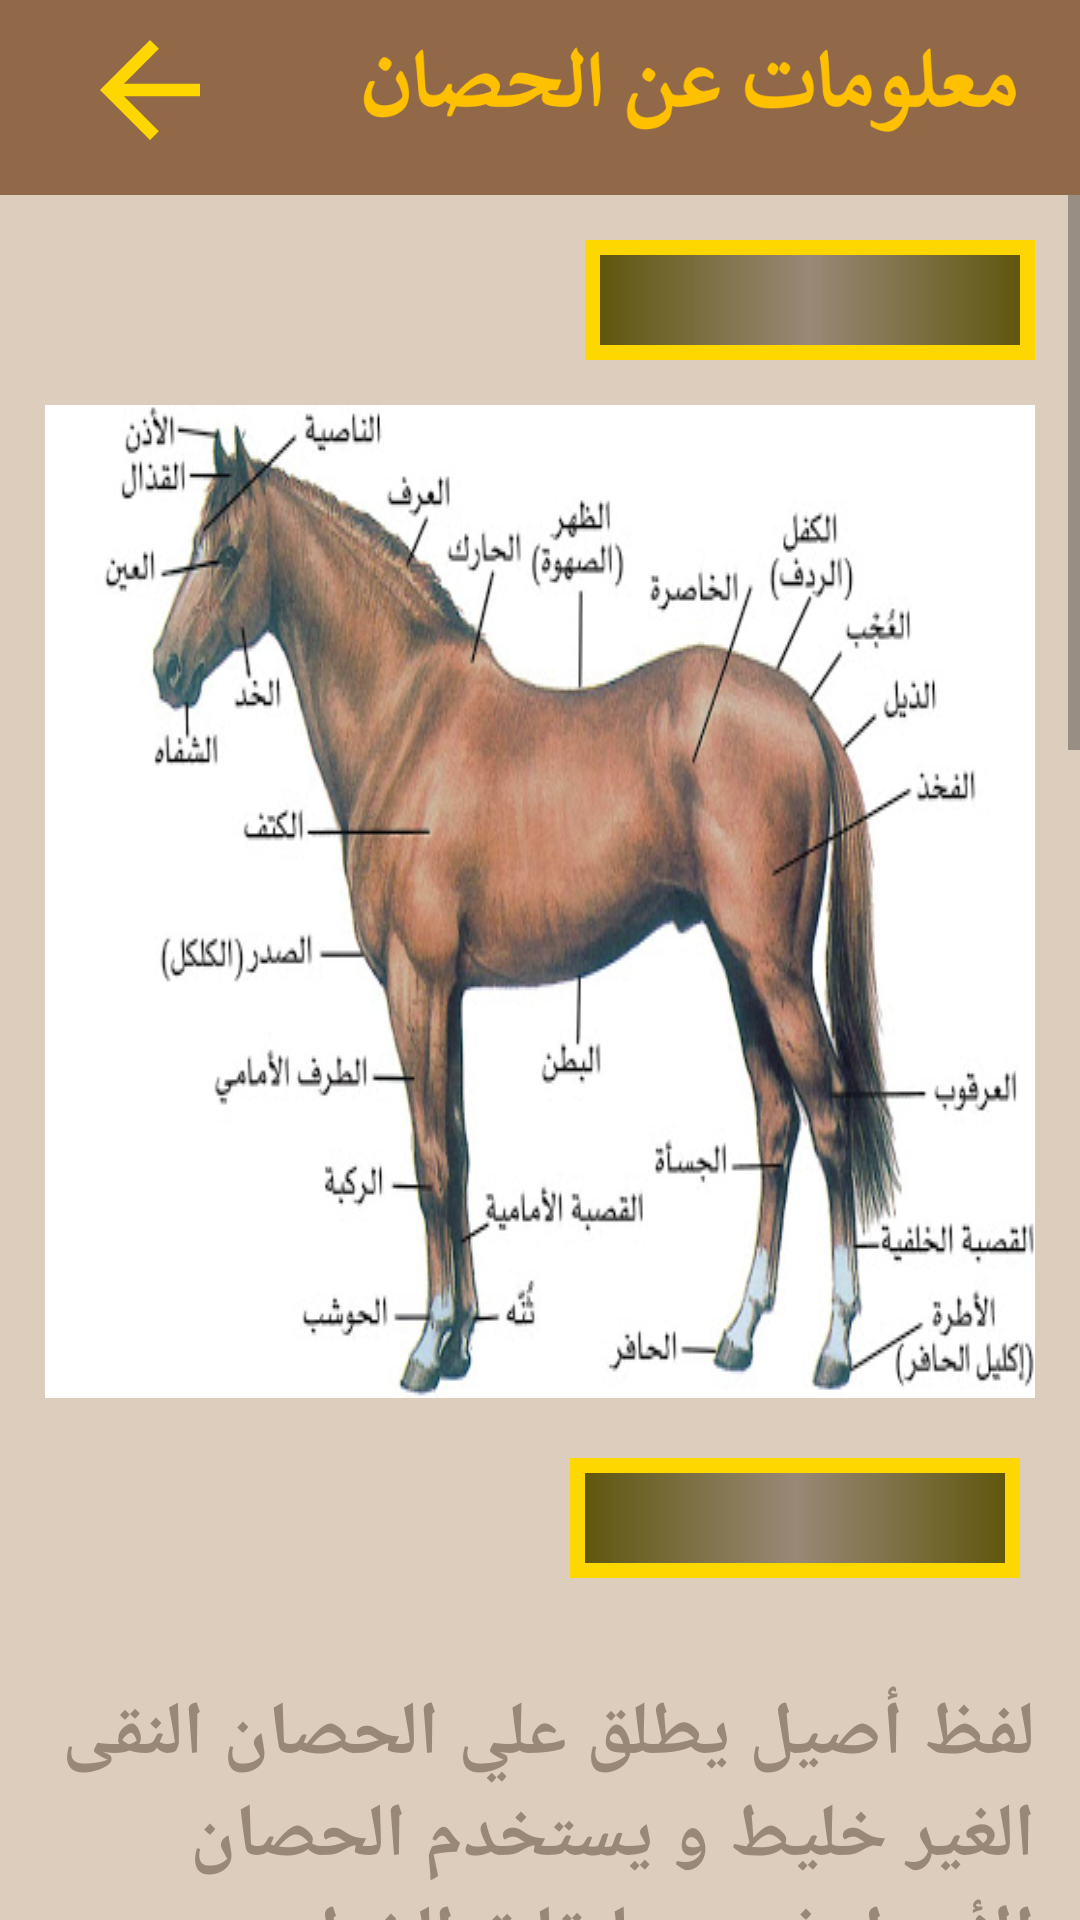

Write the Android layout XML for this screen, with the resource values it uses.
<!-- AndroidManifest.xml: application theme Theme.SoulFriend -->
<!-- res/layout/activity_horse_info.xml -->
<?xml version="1.0" encoding="utf-8"?>
<LinearLayout
    xmlns:android="http://schemas.android.com/apk/res/android"
    xmlns:tools="http://schemas.android.com/tools"
    android:layout_width="match_parent"
    android:layout_height="match_parent"
    android:orientation="vertical"
    tools:context=".horse_info"
    android:background="#DDCDBD">
    <LinearLayout
        android:layout_width="match_parent"
        android:layout_height="65dp"
        android:orientation="horizontal"
        android:background="#A4673108"
        android:layoutDirection="ltr">
        <ImageView
            android:id="@+id/back"
            android:layout_width="100dp"
            android:layout_height="60dp"
            android:src="@drawable/ic_baseline_arrow_back_24"
            android:padding="5dp"/>
        <ImageView
            android:layout_width="match_parent"
            android:layout_height="wrap_content"
            android:src="@drawable/text2"/>

    </LinearLayout>
    <ScrollView
        android:layout_width="match_parent"
        android:layout_height="match_parent">
        <LinearLayout
            android:layout_width="match_parent"
            android:layout_height="match_parent"
            android:orientation="vertical"
            tools:context=".horse_info"
            android:background="#DDCDBD">
    <TextView
        android:layout_width="150dp"
        android:layout_height="40dp"
        android:layout_gravity="right"
        android:background="@drawable/text_shape"
        android:foreground="@drawable/text5"
        android:layout_margin="15dp"/>

            <ImageView
                android:layout_width="wrap_content"
                android:layout_height="wrap_content"
                android:layout_marginHorizontal="15dp"
                android:src="@drawable/horse"
                android:scaleType="fitXY"/>

            <TextView
        android:layout_width="150dp"
        android:layout_height="40dp"
        android:layout_gravity="right"
        android:background="@drawable/text_shape"
        android:foreground="@drawable/text6"
        android:layout_margin="20dp"/>

            <TextView
                android:layout_width="match_parent"
                android:layout_height="wrap_content"
                android:layout_margin="15dp"
                android:text="@string/original_horse"
                android:textColor="#987"
                android:textSize="25dp"
                android:textStyle="bold" />

            <TextView
                android:layout_width="150dp"
                android:layout_height="40dp"
                android:layout_gravity="right"
                android:background="@drawable/text_shape"
                android:foreground="@drawable/text7"
                android:layout_margin="20dp"/>
            <ImageView
                android:layout_width="match_parent"
                android:layout_height="150dp"
                android:src="@drawable/horse_reaction"
                android:layout_margin="15dp"
                android:scaleType="fitXY"/>
           />

            <TextView
                android:layout_width="match_parent"
                android:layout_height="wrap_content"
                android:text="@string/horse_language"
                android:layout_margin="15dp"
                android:textSize="25dp"
                android:textStyle="bold"
                android:textColor="#987"/>
               />
        </LinearLayout>
    </ScrollView>
    

</LinearLayout>
<!-- resources referenced by this layout -->
<resources>
  <!-- drawable horse: jpg bitmap (drawable, 49507 bytes) -->
  <!-- drawable horse_reaction: jpg bitmap (drawable, 116547 bytes) -->
  <!-- drawable ic_baseline_arrow_back_24 (drawable) -->
  <vector xmlns:android="http://schemas.android.com/apk/res/android"
      android:width="24dp"
      android:height="24dp"
      android:viewportWidth="24"
      android:viewportHeight="24"
      android:tint="@color/golden">
    <path
        android:fillColor="@android:color/white"
        android:pathData="M20,11H7.83l5.59,-5.59L12,4l-8,8 8,8 1.41,-1.41L7.83,13H20v-2z"/>
  </vector>
  <!-- drawable text2: png bitmap (drawable, 20135 bytes) -->
  <!-- drawable text5: png bitmap (drawable, 15142 bytes) -->
  <!-- drawable text6: png bitmap (drawable, 12838 bytes) -->
  <!-- drawable text7: png bitmap (drawable, 8952 bytes) -->
  <!-- drawable text_shape (drawable) -->
  <?xml version="1.0" encoding="utf-8"?>
  <shape xmlns:android="http://schemas.android.com/apk/res/android">
  
      <gradient
          android:startColor="#5E550A"
          android:centerColor="#987"
          android:endColor="#5E550A"/>
      <stroke android:width="5dp"
          android:color="@color/golden"/>
  
  </shape>
  <string name="horse_language">كل حركة في جسم الحصان تدل علي معنى معين مما يساعد الفارس علي القرب أكثر من حصانه لأن الفروسية ليست مجرد تدريب فقط لكنها علاقة صداقة بين الفارس و الحصان فالاذان الموجهه الي الامام تشير الي ان الحصان في حالة من الاسترخاء او قد يشير الي انه مهتم ومتحمس لشي ما او يشعر بالتهديد من أمر حوله ولكن في حالة التهديد الفرق يكون في عينه وأنفع حيث تتسع عيناه وانفه مع توجيه أذنيه الي الامام.فالاذان المفروده الي الخلف، تشير الي ان حصانك منزعج من أمر ما فاانا كنت بالقرب منه في تلك اللحظه راعي ان تكون هناك مسافه امينه بينك وبينه حتى لا تتعرض للاذي
  اذا كانت هناك اذن واحده متجهه  الي الخلف ففي هذه الحاله هو يستمع الي شي وراه.
  اما ان كانت اذناه متجهتين الي الجانبين ،فهذا يعني انه لا يزال في حالة تركيز ولم يسترخ بعد.  </string>
  <string name="original_horse">لفظ أصيل يطلق علي الحصان النقى الغير خليط و يستخدم الحصان الأصيل في مسابقات الخيل و الأصالة في الخيل لا تقتصر علي خيول العربية فقط بل الأصالة موجودة أيضا في الخيول الأنجليزية</string>
  <style name="Theme.SoulFriend" parent="Theme.MaterialComponents.DayNight.NoActionBar">
          
          <item name="colorPrimary">@color/purple_500</item>
          <item name="colorPrimaryVariant">@color/purple_700</item>
          <item name="colorOnPrimary">@color/white</item>
          
          <item name="colorSecondary">@color/teal_200</item>
          <item name="colorSecondaryVariant">@color/teal_700</item>
          <item name="colorOnSecondary">@color/black</item>
          
          <item name="android:statusBarColor" tools:targetApi="l">?attr/colorPrimaryVariant</item>
          
      </style>
  <color name="golden">#FFD700</color>
  <color name="purple_500">#FF6200EE</color>
  <color name="purple_700">#FF3700B3</color>
  <color name="white">#FFFFFFFF</color>
  <color name="teal_200">#FF03DAC5</color>
  <color name="teal_700">#FF018786</color>
  <color name="black">#FF000000</color>
</resources>
